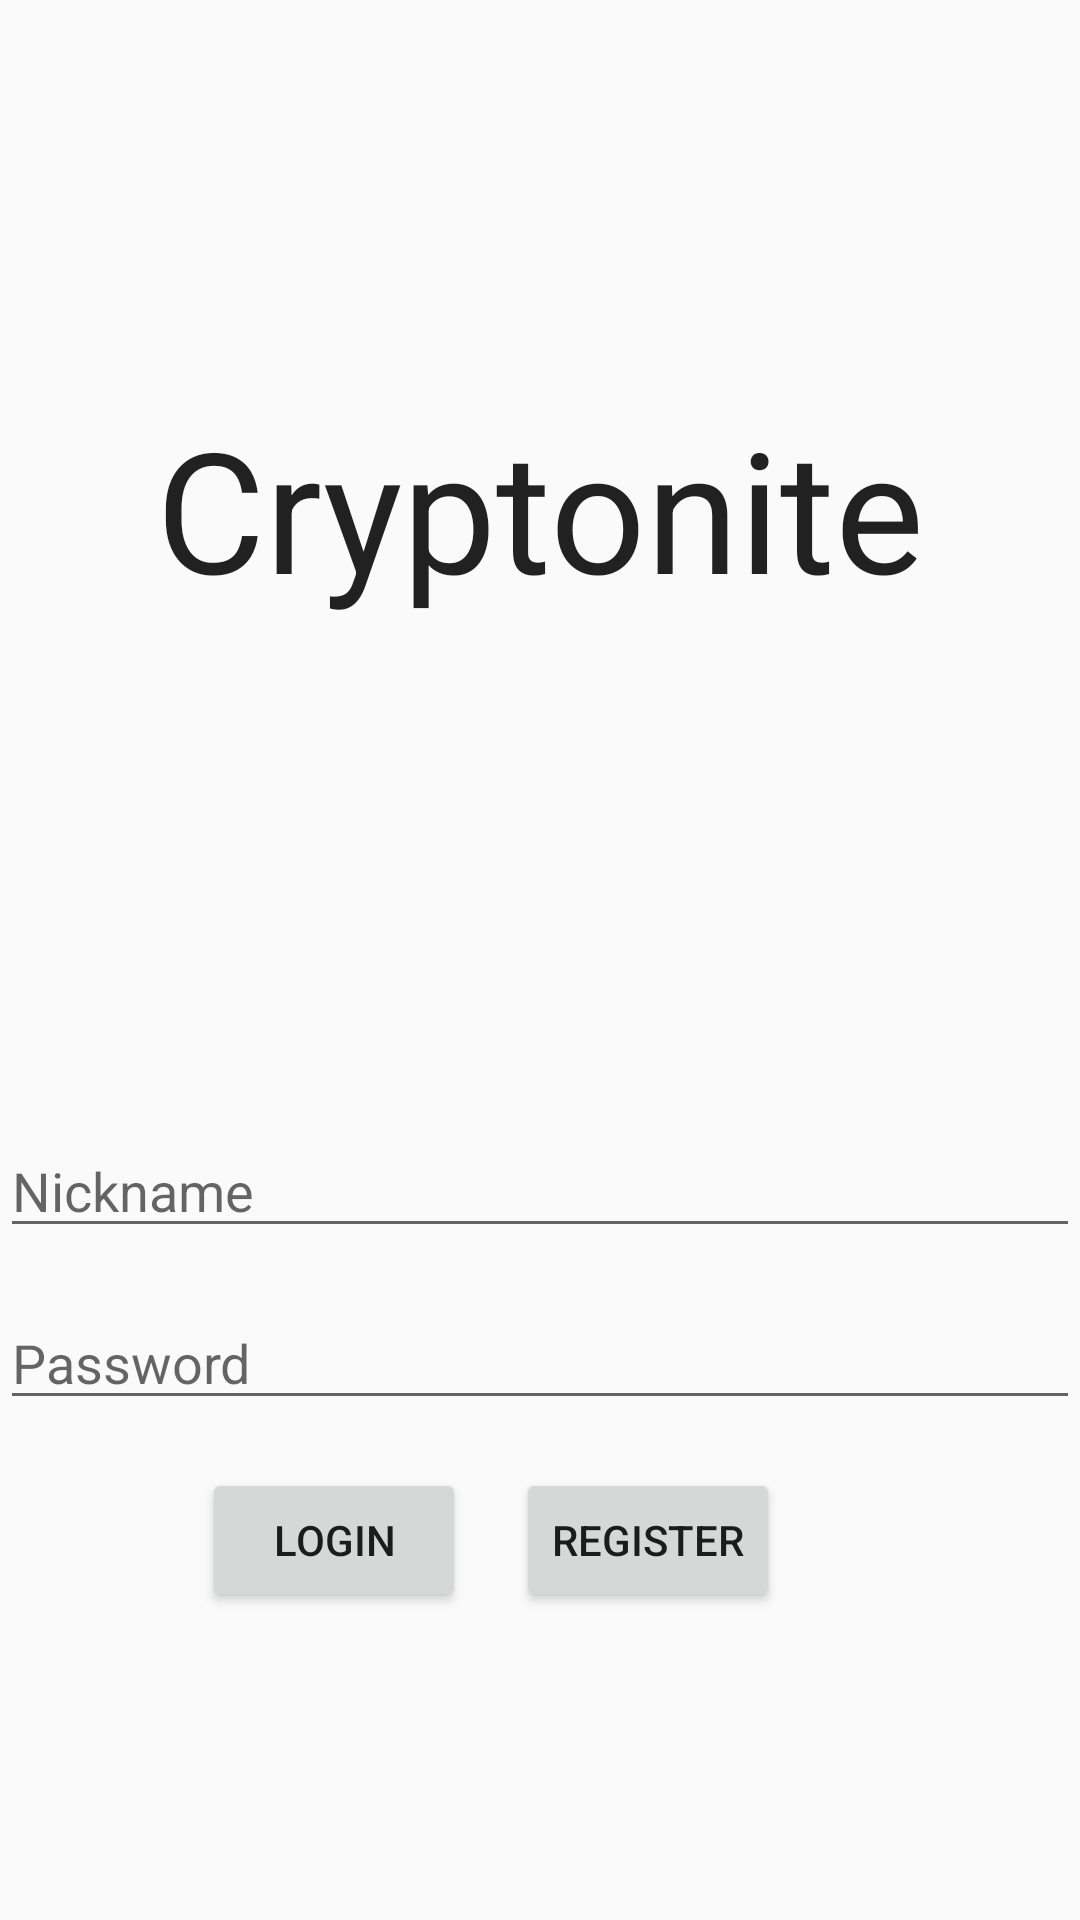

Layout XML and referenced resources for this Android screen:
<!-- AndroidManifest.xml: application theme Theme.Projektet -->
<!-- res/layout/fragment_login.xml -->
<?xml version="1.0" encoding="utf-8"?>
<androidx.constraintlayout.widget.ConstraintLayout xmlns:android="http://schemas.android.com/apk/res/android"
    xmlns:app="http://schemas.android.com/apk/res-auto"
    xmlns:tools="http://schemas.android.com/tools"
    android:layout_width="match_parent"
    android:layout_height="match_parent"
    android:orientation="vertical"
    tools:context=".LoginFragment">


    <EditText
        android:id="@+id/loginNickname"
        android:layout_width="match_parent"
        android:layout_height="wrap_content"

        android:layout_marginTop="168dp"
        android:ems="10"
        android:hint="Nickname"
        android:inputType="textEmailAddress"
        app:layout_constraintEnd_toEndOf="parent"
        app:layout_constraintTop_toBottomOf="@+id/textView" />

    <EditText
        android:id="@+id/editTextTextPassword"
        android:layout_width="match_parent"
        android:layout_height="wrap_content"
        android:layout_marginTop="16dp"
        android:hint="Password"
        android:ems="10"
        android:inputType="textPassword"
        app:layout_constraintStart_toStartOf="@+id/loginNickname"
        app:layout_constraintTop_toBottomOf="@+id/loginNickname" />

    <Button
        android:id="@+id/loginButton"
        android:layout_width="wrap_content"
        android:layout_height="wrap_content"
        android:layout_marginTop="16dp"
        android:layout_marginEnd="16dp"
        android:text="@string/login"
        app:layout_constraintEnd_toStartOf="@+id/registerButton"
        app:layout_constraintHorizontal_bias="0.99"
        app:layout_constraintStart_toStartOf="parent"
        app:layout_constraintTop_toBottomOf="@+id/editTextTextPassword" />

    <Button
        android:id="@+id/registerButton"
        android:layout_width="wrap_content"
        android:layout_height="wrap_content"
        android:layout_marginEnd="100dp"
        android:text="@string/register"
        app:layout_constraintEnd_toEndOf="parent"
        app:layout_constraintTop_toTopOf="@+id/loginButton" />

    <TextView
        android:id="@+id/textView"
        android:layout_width="wrap_content"
        android:layout_height="wrap_content"
        android:layout_marginTop="132dp"
        android:textAppearance="@style/TextAppearance.AppCompat.Large"
        android:textSize="56sp"
        android:text="@string/crypto"
        app:layout_constraintEnd_toEndOf="parent"
        app:layout_constraintStart_toStartOf="parent"
        app:layout_constraintTop_toTopOf="parent" />
</androidx.constraintlayout.widget.ConstraintLayout>
<!-- resources referenced by this layout -->
<resources>
  <string name="crypto">Cryptonite</string>
  <string name="login">Login</string>
  <string name="register">Register</string>
  <style name="Theme.Projektet" parent="Theme.AppCompat.Light.NoActionBar">
          
          <item name="colorPrimary">@color/crypto</item>
          <item name="colorPrimaryVariant">@color/purple_700</item>
          <item name="colorOnPrimary">@color/white</item>
          
          <item name="colorSecondary">@color/teal_200</item>
          <item name="colorSecondaryVariant">@color/teal_700</item>
          <item name="colorOnSecondary">@color/black</item>
          
          <item name="android:statusBarColor" tools:targetApi="l">?attr/colorPrimaryVariant</item>
          
      </style>
  <color name="crypto">#009900</color>
  <color name="purple_700">#FF3700B3</color>
  <color name="white">#FFFFFFFF</color>
  <color name="teal_200">#FF03DAC5</color>
  <color name="teal_700">#FF018786</color>
  <color name="black">#FF000000</color>
</resources>
